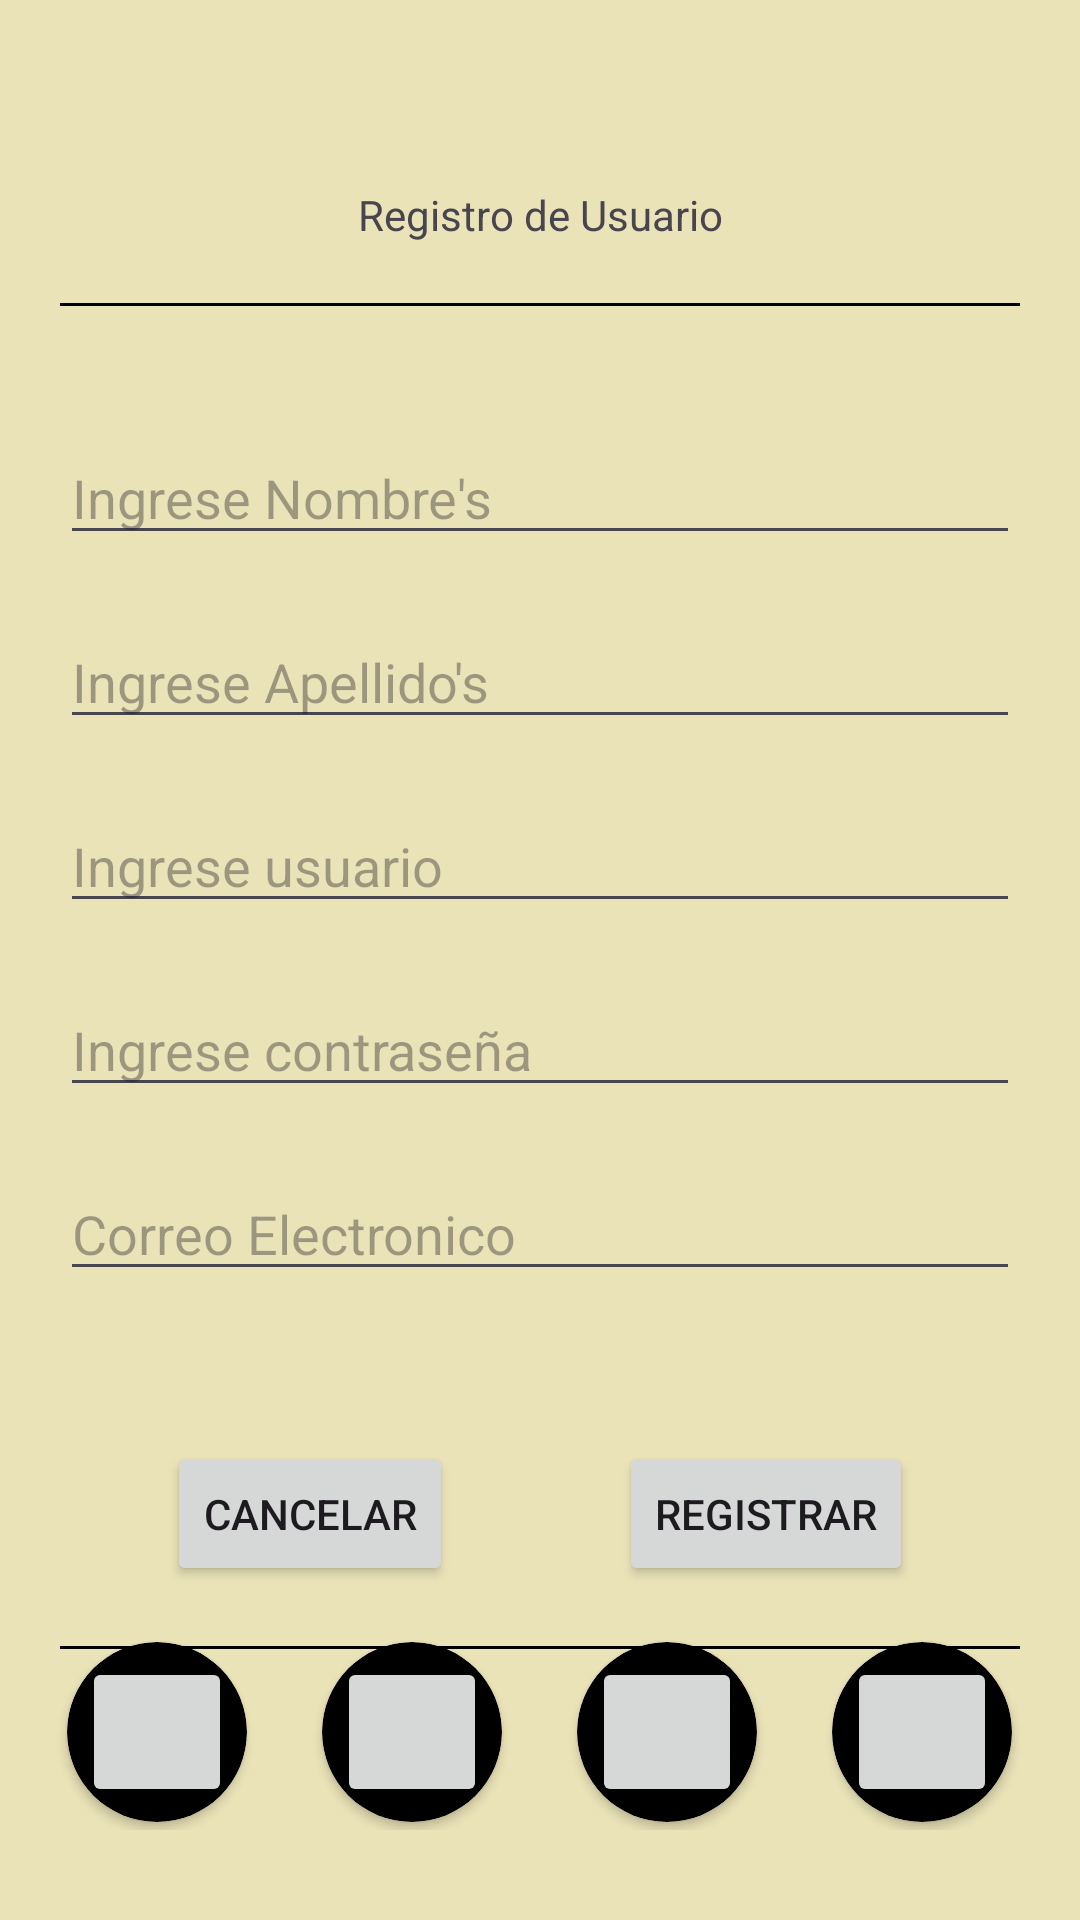

Write the Android layout XML for this screen, with the resource values it uses.
<!-- AndroidManifest.xml: application theme Theme.Tacoraronaldoo -->
<!-- res/layout/activity_register.xml -->
<?xml version="1.0" encoding="utf-8"?>
<androidx.constraintlayout.widget.ConstraintLayout
    xmlns:android="http://schemas.android.com/apk/res/android"
    xmlns:app="http://schemas.android.com/apk/res-auto"
    xmlns:tools="http://schemas.android.com/tools"
    android:id="@+id/main"
    android:layout_width="match_parent"
    android:layout_height="match_parent"
    android:background="#eae3b8"
    tools:context=".activitys.registerActivity">

    <TextView
        android:id="@+id/regisView"
        android:layout_width="wrap_content"
        android:layout_height="wrap_content"
        android:text="Registro de Usuario"

        app:layout_constraintStart_toStartOf="parent"
        app:layout_constraintEnd_toEndOf="parent"
        app:layout_constraintTop_toTopOf="parent"
        app:layout_constraintBottom_toBottomOf="parent"
        app:layout_constraintVertical_bias="0.1"
        />

    <View
        android:id="@+id/lineView"
        android:layout_width="0dp"
        android:layout_height="1dp"
        android:layout_marginTop="20dp"
        android:layout_marginStart="20dp"
        android:layout_marginEnd="20dp"
        android:background="#000"

        app:layout_constraintStart_toStartOf="parent"
        app:layout_constraintEnd_toEndOf="parent"
        app:layout_constraintTop_toBottomOf="@id/regisView"
        />

    <EditText
        android:id="@+id/etNombre"
        android:layout_width="0dp"
        android:layout_height="wrap_content"
        android:hint="Ingrese Nombre's"
        android:textColor="#FFF"

        android:layout_marginStart="20dp"
        android:layout_marginTop="30dp"
        android:layout_marginEnd="20dp"

        app:layout_constraintStart_toStartOf="parent"
        app:layout_constraintEnd_toEndOf="parent"
        app:layout_constraintTop_toTopOf="parent"
        app:layout_constraintBottom_toBottomOf="parent"
        app:layout_constraintVertical_bias="0.2"/>
    <EditText
        android:id="@+id/etApellido"
        android:layout_width="0dp"
        android:layout_height="wrap_content"
        android:hint="Ingrese Apellido's"
        android:textColor="#FFF"

        android:layout_margin="20dp"
        app:layout_constraintTop_toBottomOf="@id/etNombre"
        app:layout_constraintStart_toStartOf="parent"
        app:layout_constraintEnd_toEndOf="parent"/>
    <EditText
        android:id="@+id/etUsuario"
        android:layout_width="0dp"
        android:layout_height="wrap_content"
        android:hint="Ingrese usuario"
        android:textColor="#FFF"

        android:layout_marginStart="20dp"
        android:layout_marginEnd="20dp"
        android:layout_margin="20dp"
        app:layout_constraintTop_toBottomOf="@id/etApellido"
        app:layout_constraintStart_toStartOf="parent"
        app:layout_constraintEnd_toEndOf="parent"/>
    <EditText
        android:id="@+id/etPassword"
        android:layout_width="0dp"
        android:layout_height="wrap_content"
        android:hint="Ingrese contraseña"
        android:textColor="#FFF"

        android:layout_marginStart="20dp"
        android:layout_marginEnd="20dp"
        android:layout_margin="20dp"
        app:layout_constraintTop_toBottomOf="@id/etUsuario"
        app:layout_constraintStart_toStartOf="parent"
        app:layout_constraintEnd_toEndOf="parent"/>

    <EditText
        android:id="@+id/etEmail"
        android:layout_width="0dp"
        android:layout_height="wrap_content"
        android:hint="Correo Electronico"
        android:textColor="#FFF"

        android:layout_marginStart="20dp"
        android:layout_marginEnd="20dp"
        android:layout_margin="20dp"
        app:layout_constraintTop_toBottomOf="@id/etPassword"
        app:layout_constraintStart_toStartOf="parent"
        app:layout_constraintEnd_toEndOf="parent"/>

    <Button
        android:id="@+id/btnCancelar"
        android:layout_width="wrap_content"
        android:layout_height="wrap_content"
        android:text="Cancelar"
        app:layout_constraintTop_toBottomOf="@id/etPassword"

        app:layout_constraintBottom_toBottomOf="parent"
        app:layout_constraintStart_toStartOf="parent"
        app:layout_constraintEnd_toStartOf="@+id/btnRegistrar"
        app:layout_constraintHorizontal_chainStyle="spread"/>

    <Button
        android:id="@+id/btnRegistrar"
        android:layout_width="wrap_content"
        android:layout_height="wrap_content"
        android:text="Registrar"
        app:layout_constraintTop_toBottomOf="@id/etPassword"
        app:layout_constraintBottom_toBottomOf="parent"
        app:layout_constraintStart_toEndOf="@id/btnCancelar"
        app:layout_constraintEnd_toEndOf="parent"
        app:layout_constraintHorizontal_chainStyle="spread"/>

    <View
        android:id="@+id/lineView2"
        android:layout_width="0dp"
        android:layout_height="1dp"
        android:layout_marginTop="20dp"
        android:layout_marginStart="20dp"
        android:layout_marginEnd="20dp"
        android:background="#000"

        app:layout_constraintStart_toStartOf="parent"
        app:layout_constraintEnd_toEndOf="parent"
        app:layout_constraintTop_toBottomOf="@id/btnCancelar"
        />

    <LinearLayout
        android:layout_width="match_parent"
        android:layout_height="85dp"
        app:layout_constraintBottom_toBottomOf="parent"
        android:orientation="horizontal"
        android:layout_marginBottom="20dp"
        android:padding="10dp"
        >

        <LinearLayout
            android:layout_width="match_parent"
            android:layout_height="match_parent"
            android:layout_weight="1"
            android:gravity="center">

            <androidx.cardview.widget.CardView
                android:layout_width="60dp"
                android:layout_height="60dp"

                app:cardBackgroundColor="@color/black"
                app:cardCornerRadius="30dp">
                <ImageButton
                    android:layout_width="match_parent"
                    android:layout_height="match_parent"

                    android:layout_margin="5dp"/>
            </androidx.cardview.widget.CardView>

        </LinearLayout>


        <LinearLayout
            android:layout_width="match_parent"
            android:layout_height="match_parent"
            android:layout_weight="1"
            android:gravity="center">

            <androidx.cardview.widget.CardView
                android:layout_width="60dp"
                android:layout_height="60dp"

                app:cardBackgroundColor="@color/black"
                app:cardCornerRadius="30dp">
                <ImageButton
                    android:layout_width="match_parent"
                    android:layout_height="match_parent"

                    android:layout_margin="5dp"/>
            </androidx.cardview.widget.CardView>
        </LinearLayout>


        <LinearLayout
            android:layout_width="match_parent"
            android:layout_height="match_parent"
            android:layout_weight="1"
            android:gravity="center">

            <androidx.cardview.widget.CardView
                android:layout_width="60dp"
                android:layout_height="60dp"

                app:cardBackgroundColor="@color/black"
                app:cardCornerRadius="30dp">
                <ImageButton
                    android:layout_width="match_parent"
                    android:layout_height="match_parent"

                    android:layout_margin="5dp"/>
            </androidx.cardview.widget.CardView>
        </LinearLayout>
        <LinearLayout
            android:layout_width="match_parent"
            android:layout_height="match_parent"
            android:layout_weight="1"
            android:gravity="center">

            <androidx.cardview.widget.CardView
                android:layout_width="60dp"
                android:layout_height="60dp"
                app:cardBackgroundColor="@color/black"
                app:cardCornerRadius="30dp">
                <ImageButton
                    android:layout_width="match_parent"
                    android:layout_height="match_parent"

                    android:layout_margin="5dp"/>
            </androidx.cardview.widget.CardView>

        </LinearLayout>
    </LinearLayout>

</androidx.constraintlayout.widget.ConstraintLayout>
<!-- resources referenced by this layout -->
<resources>
  <style name="Theme.Tacoraronaldoo" parent="Base.Theme.Tacoraronaldoo" />
  <style name="Base.Theme.Tacoraronaldoo" parent="Theme.Material3.DayNight.NoActionBar">
          
          
      </style>
  <!-- not gathered from this repository: default colours our renderer supplied (Android Studio template values) -->
  <color name="black">#FF000000</color>
</resources>
